The GitHub repository TenshiZ/Practicas contains a labelled image folder "directorios" with 30 categories: Aulacophora indica, Callitettix versicolor, Ceroplastes ceriferus, Chauliops fallax, Chilo suppressalis, Cicadella viridis, Cletus punctiger, Corythucha marmorata, Dicladispa armigera, Diostrombus politus, Dolycoris baccarum, Dryocosmus kuriphilus, Eurydema dominulus, Graphosoma rubrolineata, Halyomorpha halys, Laodelphax striatellus, Leptocorisa acuta, Luperomorpha suturalis, Lycorma delicatula, Maruca testulalis, Nezara viridula, Nilaparvata lugens, Phyllotreta striolata, Pieris rapae, Porthesia taiwana, Riptortus pedestris, Scotinophara lurida, Sesamia inferens, Spilosoma obliqua, Stollia ventralis. Examples follow, each with its label.

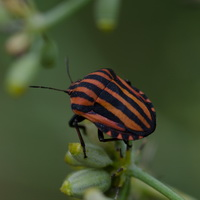
Label: Graphosoma rubrolineata

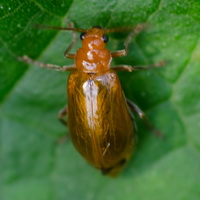
Label: Aulacophora indica

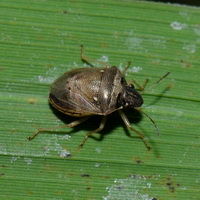
Label: Stollia ventralis

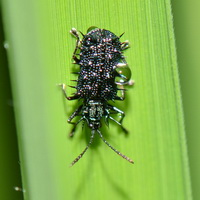
Label: Dicladispa armigera

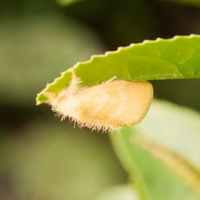
Label: Porthesia taiwana

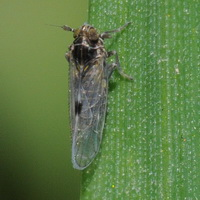
Label: Laodelphax striatellus
